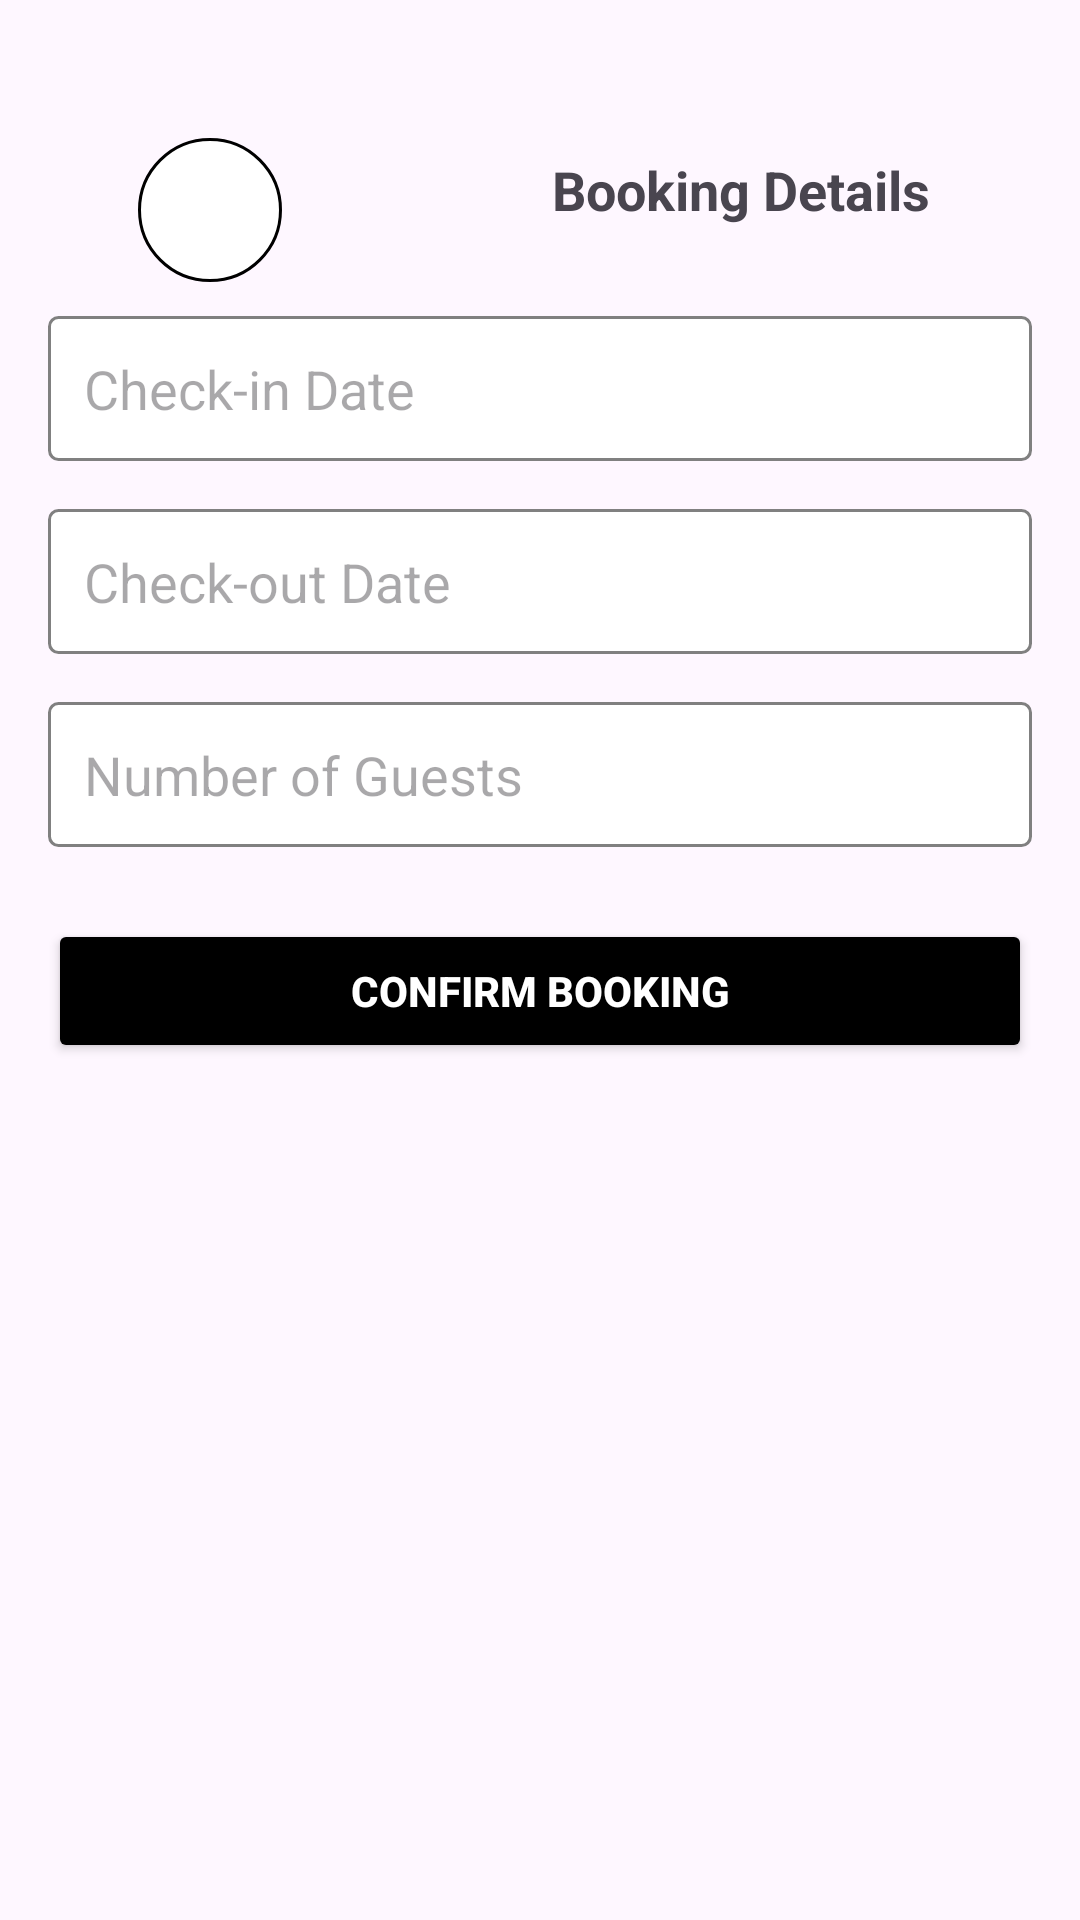

Android layout source for this screen:
<!-- AndroidManifest.xml: application theme Theme.ProjectStay -->
<!-- res/layout/activity_booking_details.xml -->
<ScrollView xmlns:android="http://schemas.android.com/apk/res/android"
    xmlns:app="http://schemas.android.com/apk/res-auto"
    xmlns:tools="http://schemas.android.com/tools"
    android:layout_width="match_parent"
    android:layout_height="match_parent"
    android:padding="16dp">

    <androidx.constraintlayout.widget.ConstraintLayout
        android:layout_width="match_parent"
        android:layout_height="wrap_content">

        <ImageButton
            android:id="@+id/backBtn"
            android:layout_width="wrap_content"
            android:layout_height="wrap_content"
            android:layout_marginStart="30dp"
            android:layout_marginTop="30dp"
            android:background="@drawable/circle_background"
            android:src="@drawable/baseline_arrow_back_ios_new_24"
            app:layout_constraintStart_toStartOf="parent"
            app:layout_constraintTop_toTopOf="parent" />

        <TextView
            android:id="@+id/bookingTitle"
            android:layout_width="wrap_content"
            android:layout_height="wrap_content"
            android:layout_marginStart="90dp"
            android:layout_marginTop="35dp"
            android:text="Booking Details"
            android:textSize="18sp"
            android:textStyle="bold"
            app:layout_constraintStart_toEndOf="@+id/backBtn"
            app:layout_constraintTop_toTopOf="parent" />

        <EditText
            android:id="@+id/checkInDate"
            android:layout_width="match_parent"
            android:layout_height="wrap_content"
            android:layout_marginTop="30dp"
            android:hint="Check-in Date"
            android:inputType="date"
            android:padding="12dp"
            android:background="@drawable/text_input_background"
            app:layout_constraintTop_toBottomOf="@+id/bookingTitle"
            app:layout_constraintStart_toStartOf="parent"
            app:layout_constraintEnd_toEndOf="parent"/>

        <EditText
            android:id="@+id/checkOutDate"
            android:layout_width="match_parent"
            android:layout_height="wrap_content"
            android:layout_marginTop="16dp"
            android:hint="Check-out Date"
            android:inputType="date"
            android:padding="12dp"
            android:background="@drawable/text_input_background"
            app:layout_constraintTop_toBottomOf="@+id/checkInDate"
            app:layout_constraintStart_toStartOf="parent"
            app:layout_constraintEnd_toEndOf="parent"/>

        <EditText
            android:id="@+id/guestCount"
            android:layout_width="match_parent"
            android:layout_height="wrap_content"
            android:layout_marginTop="16dp"
            android:hint="Number of Guests"
            android:inputType="number"
            android:padding="12dp"
            android:background="@drawable/text_input_background"
            app:layout_constraintTop_toBottomOf="@+id/checkOutDate"
            app:layout_constraintStart_toStartOf="parent"
            app:layout_constraintEnd_toEndOf="parent"/>

        <Button
            android:id="@+id/confirmBookingBtn"
            android:layout_width="match_parent"
            android:layout_height="wrap_content"
            android:layout_marginTop="24dp"
            android:text="Confirm Booking"
            android:backgroundTint="@color/black"
            android:textColor="@android:color/white"
            android:textStyle="bold"
            app:layout_constraintTop_toBottomOf="@+id/guestCount"
            app:layout_constraintStart_toStartOf="parent"
            app:layout_constraintEnd_toEndOf="parent" />

    </androidx.constraintlayout.widget.ConstraintLayout>
</ScrollView>
<!-- resources referenced by this layout -->
<resources>
  <color name="black">#FF000000</color>
  <!-- drawable circle_background (drawable) -->
  <?xml version="1.0" encoding="utf-8"?>
  <shape xmlns:android="http://schemas.android.com/apk/res/android"
      android:shape="oval">
  
      <solid android:color="@color/white" />
      <size android:width="48dp" android:height="48dp" />
      <stroke android:width="1dp" android:color="#000000" />
  </shape>
  <!-- drawable text_input_background (drawable) -->
  <?xml version="1.0" encoding="utf-8"?>
  <shape xmlns:android="http://schemas.android.com/apk/res/android">
      <solid android:color="@color/white" />
      <corners android:radius="3dp" />
      <stroke
          android:width="1dp"
          android:color="@color/gray"/>
      <padding
          android:left="16dp"
          android:top="10dp"
          android:right="16dp"
          android:bottom="10dp"/>
  </shape>
  <style name="Theme.ProjectStay" parent="Base.Theme.ProjectStay" />
  <color name="white">#FFFFFFFF</color>
  <color name="gray">#808080</color>
  <style name="Base.Theme.ProjectStay" parent="Theme.Material3.DayNight.NoActionBar">
          
          
      </style>
</resources>
